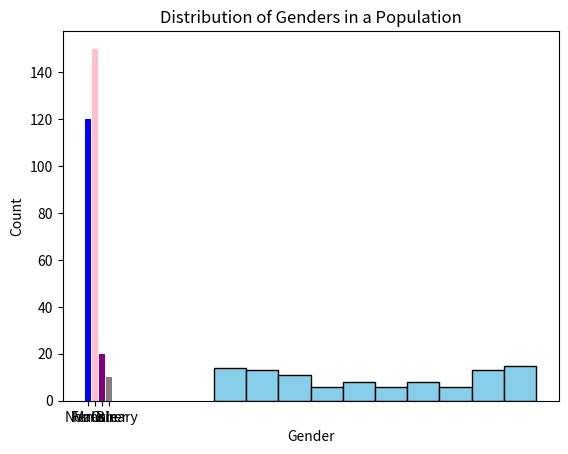

The matplotlib source for this figure:
import matplotlib.pyplot as plt
import numpy as np

# Sample data - replace this with your own dataset
ages = np.random.randint(18, 65, size=100)

# Create a histogram
plt.hist(ages, bins=10, color='skyblue', edgecolor='black')

# Add labels and title
plt.xlabel('Age')
plt.ylabel('Frequency')
plt.title('Distribution of Ages in a Population')

# Show the plot
plt.show()
import matplotlib.pyplot as plt

# Sample data - replace this with your own dataset
genders = ['Male', 'Female', 'Non-Binary', 'Other']
counts = [120, 150, 20, 10]

# Create a bar chart
plt.bar(genders, counts, color=['blue', 'pink', 'purple', 'gray'])

# Add labels and title
plt.xlabel('Gender')
plt.ylabel('Count')
plt.title('Distribution of Genders in a Population')

# Show the plot
plt.show()